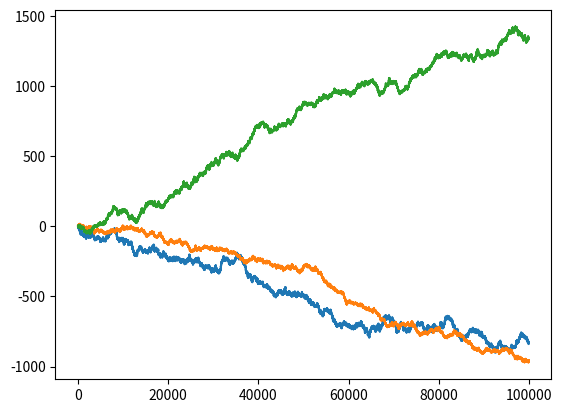

Here is the Python script that generated this plot:
%matplotlib inline
import matplotlib.pyplot as plt
import numpy as np

def plot(*args):
    """Display the evolution of the capital for one or several games
    
    The function takes one ore more lists containing the data to be
    displayed.
    
    """
    for data in args:
        plt.plot(data)
    plt.show()
    
# Here, you might want to define your own functions and imports of modules
# for use in the function play_games defined below.
### BEGIN CODE
import random

def single_flip(p):
    """Determine result of a single flip of a coin
    
       p: winning probability
       result: -1 = loosing flip, 1 = winning flip
       
    """
    return 2*(random.random() < p)-1

def game_A(epsilon, ncasts):
    """Determine evolution of capital for game A
    
       epsilon: parameter determining the winning probability 1/2-epsilon
       ncasts:  number of casts
       result:  list of ncasts+1 data containing the capital evolution
       
    """
    p1 = 0.5-epsilon
    result = [0]
    for ncast in range(ncasts):
        result.append(result[-1]+single_flip(p1))
    return result

def game_B(epsilon, m, ncasts):
    """Determine evolution of capital for game B
    
       epsilon: parameter determining the winning probability
       m:       parmater determining the type of game
       ncasts:  number of casts
       result:  list of ncasts+1 data containing the capital evolution
       
    """
    p2 = 0.1-epsilon
    p3 = 0.75-epsilon
    result = [0]
    for ncast in range(ncasts):
        if result[-1] % m:
            result.append(result[-1]+single_flip(p3))
        else:
            result.append(result[-1]+single_flip(p2))
    return result

def game_AB(epsilon, m, ncasts):
    """Determine evolution of capital for a repetition of game sequence
       A-A-B-B
       
       epsilon: parameter determining the winning probability
       m:       parmater determining the type of game in case of game B
       ncasts:  number of casts
       result:  list of ncasts+1 data containing the capital evolution
       
    """
    p1 = 0.5-epsilon
    p2 = 0.1-epsilon
    p3 = 0.75-epsilon
    result = [0]
    for ncast in range(ncasts):
        if ncast % 4 in (0, 1):
            result.append(result[-1]+single_flip(p1))
        else:
            if result[-1] % m:
                result.append(result[-1]+single_flip(p3))
            else:
                result.append(result[-1]+single_flip(p2))
    return result
### END CODE

def play_games(ncasts):
    """Compute the capital evolution of game A, game B and the game
       alternating between A and B and display the results
       
    ncasts: number of casts per game  
    
    """
    ### BEGIN CODE
    epsilon = 0.005
    m = 3
    plot(game_A(epsilon, ncasts), game_B(epsilon, m, ncasts),
         game_AB(epsilon, m, ncasts))
    ### END CODE

play_games(100000)